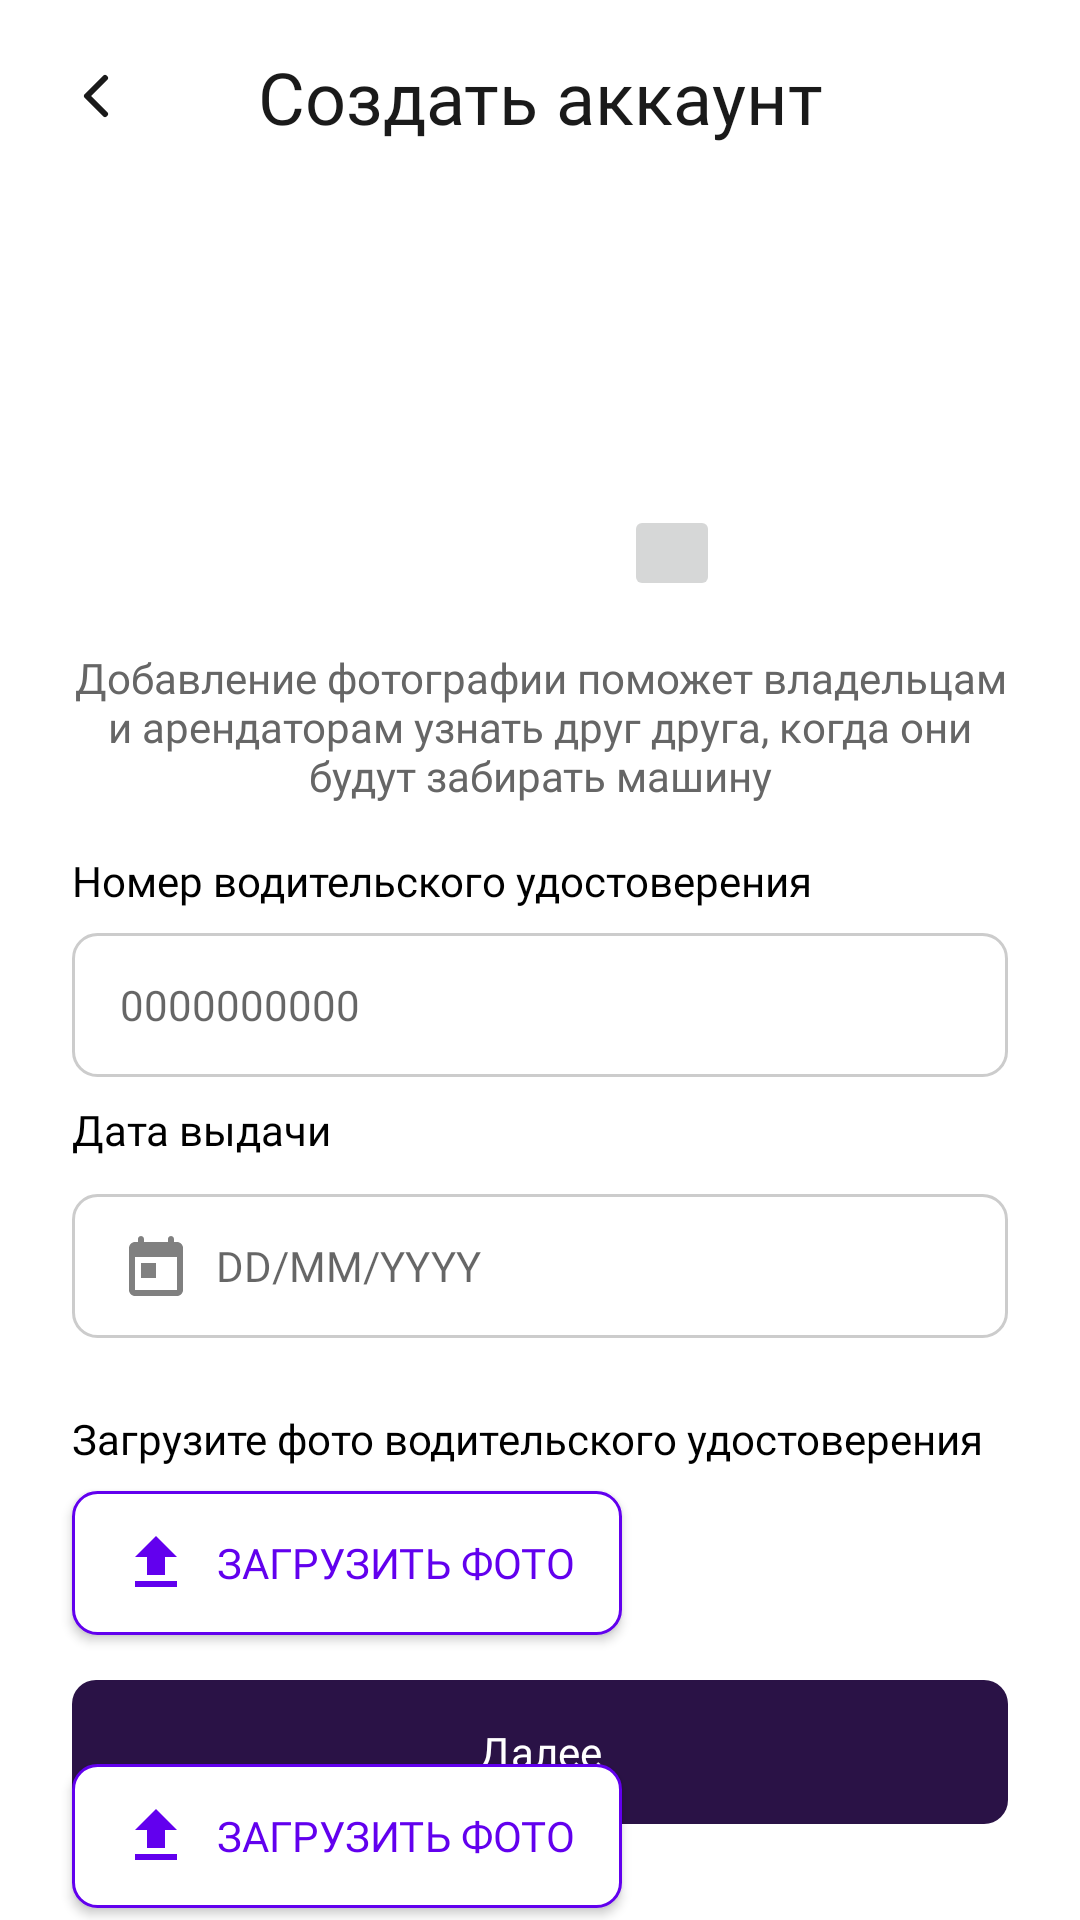

Here is an Android app screen rendered from its layout file. Give the layout XML and the strings, colors and styles it references.
<!-- AndroidManifest.xml: application theme Theme.RentCar -->
<!-- res/layout/activity_register_step3.xml -->
<?xml version="1.0" encoding="utf-8"?>
<androidx.constraintlayout.widget.ConstraintLayout xmlns:android="http://schemas.android.com/apk/res/android"
    xmlns:app="http://schemas.android.com/apk/res-auto"
    android:layout_width="match_parent"
    android:layout_height="match_parent"
    android:background="@color/white">

    <androidx.appcompat.widget.AppCompatImageButton
        android:id="@+id/btnBack"
        android:layout_width="48dp"
        android:layout_height="48dp"
        android:layout_marginStart="8dp"
        android:layout_marginTop="8dp"
        android:background="?attr/selectableItemBackgroundBorderless"
        android:src="@drawable/chevron_left"
        android:contentDescription="@null"
        app:layout_constraintStart_toStartOf="parent"
        app:layout_constraintTop_toTopOf="parent" />

    <TextView
        android:id="@+id/tvTitle"
        android:layout_width="wrap_content"
        android:layout_height="wrap_content"
        android:layout_marginTop="16dp"
        android:text="@string/create_account"
        android:textColor="@color/black2"
        android:textSize="24sp"
        android:fontFamily="@font/montserrat_bold"
        app:layout_constraintEnd_toEndOf="parent"
        app:layout_constraintStart_toStartOf="parent"
        app:layout_constraintTop_toTopOf="parent" />

    <FrameLayout
        android:id="@+id/flProfilePhoto"
        android:layout_width="120dp"
        android:layout_height="120dp"
        android:layout_marginTop="32dp"
        app:layout_constraintEnd_toEndOf="parent"
        app:layout_constraintStart_toStartOf="parent"
        app:layout_constraintTop_toBottomOf="@id/tvTitle">

        <ImageView
            android:id="@+id/ivProfilePhoto"
            android:layout_width="match_parent"
            android:layout_height="match_parent"
            android:background="@drawable/circle_background"
            android:padding="24dp"
            android:src="@drawable/ic_person" />

        <ImageButton
            android:id="@+id/btnAddPhoto"
            android:layout_width="32dp"
            android:layout_height="32dp"
            android:layout_gravity="bottom|end"
            android:src="@drawable/plus"
            android:padding="8dp" />
    </FrameLayout>

    <TextView
        android:id="@+id/tvPhotoDescription"
        android:layout_width="0dp"
        android:layout_height="wrap_content"
        android:layout_marginHorizontal="24dp"
        android:layout_marginTop="16dp"
        android:gravity="center"
        android:text="@string/activity_registration3_subtext"
        android:textColor="@color/gray"
        android:textSize="14sp"
        android:fontFamily="@font/montserrat_medium"
        app:layout_constraintEnd_toEndOf="parent"
        app:layout_constraintStart_toStartOf="parent"
        app:layout_constraintTop_toBottomOf="@id/flProfilePhoto" />

    <TextView
        android:id="@+id/tvLicenseNumberLabel"
        android:layout_width="wrap_content"
        android:layout_height="wrap_content"
        android:layout_marginStart="24dp"
        android:layout_marginTop="16dp"
        android:fontFamily="@font/montserrat_medium"
        android:text="@string/number_car_doc"
        android:textColor="@color/black"
        android:textSize="14sp"
        app:layout_constraintStart_toStartOf="parent"
        app:layout_constraintTop_toBottomOf="@id/tvPhotoDescription" />

    <EditText
        android:id="@+id/etLicenseNumber"
        android:layout_width="0dp"
        android:layout_height="48dp"
        android:layout_marginHorizontal="24dp"
        android:layout_marginTop="8dp"
        android:background="@drawable/edit_text_background"
        android:hint="@string/activity_registration3_example_car_doc"
        android:inputType="number"
        android:maxLength="10"
        android:paddingHorizontal="16dp"
        android:textSize="14sp"
        android:fontFamily="@font/montserrat_medium"
        app:layout_constraintEnd_toEndOf="parent"
        app:layout_constraintStart_toStartOf="parent"
        app:layout_constraintTop_toBottomOf="@id/tvLicenseNumberLabel" />

    <TextView
        android:id="@+id/tvIssueDateLabel"
        android:layout_width="wrap_content"
        android:layout_height="wrap_content"
        android:layout_marginStart="24dp"
        android:layout_marginTop="8dp"
        android:fontFamily="@font/montserrat_medium"
        android:text="@string/data_take"
        android:textColor="@color/black"
        android:textSize="14sp"
        app:layout_constraintStart_toStartOf="parent"
        app:layout_constraintTop_toBottomOf="@id/etLicenseNumber" />

    <EditText
        android:id="@+id/etIssueDate"
        android:layout_width="0dp"
        android:layout_height="48dp"
        android:layout_marginHorizontal="24dp"
        android:layout_marginTop="12dp"
        android:background="@drawable/edit_text_background"
        android:drawableStart="@drawable/ic_calendar"
        android:drawablePadding="8dp"
        android:focusable="false"
        android:fontFamily="@font/montserrat_medium"
        android:hint="@string/dd_mm_yyyy"
        android:paddingHorizontal="16dp"
        android:textSize="14sp"
        app:layout_constraintEnd_toEndOf="parent"
        app:layout_constraintStart_toStartOf="parent"
        app:layout_constraintTop_toBottomOf="@id/tvIssueDateLabel" />

    <TextView
        android:id="@+id/tvUploadLicenseLabel"
        android:layout_width="wrap_content"
        android:layout_height="wrap_content"
        android:layout_marginStart="24dp"
        android:layout_marginTop="24dp"
        android:text="@string/upload_car_doc"
        android:textColor="@color/black"
        android:textSize="14sp"
        android:fontFamily="@font/montserrat_medium"
        app:layout_constraintStart_toStartOf="parent"
        app:layout_constraintTop_toBottomOf="@id/etIssueDate" />

    <Button
        android:id="@+id/btnUploadLicense"
        android:layout_width="wrap_content"
        android:layout_height="48dp"
        android:layout_marginStart="24dp"
        android:layout_marginTop="8dp"
        android:background="@drawable/button_outline_background"
        android:drawableStart="@drawable/ic_upload"
        android:drawablePadding="8dp"
        android:paddingHorizontal="16dp"
        android:text="@string/upload_photo"
        android:textColor="@color/purple_500"
        android:textSize="14sp"
        android:fontFamily="@font/montserrat_medium"
        app:layout_constraintStart_toStartOf="parent"
        app:layout_constraintTop_toBottomOf="@id/tvUploadLicenseLabel" />

    <TextView
        android:id="@+id/tvUploadPassportLabel"
        android:layout_width="wrap_content"
        android:layout_height="wrap_content"
        android:layout_marginStart="24dp"
        android:layout_marginTop="16dp"
        android:fontFamily="@font/montserrat_medium"
        android:text="@string/upload_photo_passport"
        android:textColor="@color/black"
        android:textSize="14sp"
        app:layout_constraintStart_toStartOf="parent"
        app:layout_constraintTop_toBottomOf="@id/btnUploadLicense" />

    <Button
        android:id="@+id/btnUploadPassport"
        android:layout_width="wrap_content"
        android:layout_height="48dp"
        android:layout_marginStart="24dp"
        android:layout_marginTop="8dp"
        android:background="@drawable/button_outline_background"
        android:drawableStart="@drawable/ic_upload"
        android:drawablePadding="8dp"
        android:paddingHorizontal="16dp"
        android:text="@string/upload_photo"
        android:textColor="@color/purple_500"
        android:textSize="14sp"
        android:fontFamily="@font/montserrat_medium"
        app:layout_constraintStart_toStartOf="parent"
        app:layout_constraintTop_toBottomOf="@id/tvUploadPassportLabel" />

    <TextView
        android:id="@+id/tvError"
        android:layout_width="0dp"
        android:layout_height="wrap_content"
        android:layout_marginHorizontal="24dp"
        android:layout_marginBottom="16dp"
        android:textColor="@android:color/holo_red_light"
        android:textSize="12sp"
        android:fontFamily="@font/montserrat_medium"
        android:visibility="gone"
        app:layout_constraintBottom_toTopOf="@id/btnNext"
        app:layout_constraintEnd_toEndOf="parent"
        app:layout_constraintStart_toStartOf="parent" />

    <Button
        android:id="@+id/btnNext"
        android:layout_width="0dp"
        android:layout_height="48dp"
        android:layout_marginHorizontal="24dp"
        android:layout_marginBottom="32dp"
        android:background="@drawable/button_background"
        android:enabled="false"
        android:text="@string/next"
        android:textAllCaps="false"
        android:textColor="@color/white"
        android:textSize="14sp"
        android:fontFamily="@font/montserrat_medium"
        app:layout_constraintBottom_toBottomOf="parent"
        app:layout_constraintEnd_toEndOf="parent"
        app:layout_constraintStart_toStartOf="parent" />

</androidx.constraintlayout.widget.ConstraintLayout>
<!-- resources referenced by this layout -->
<resources>
  <color name="black">#FF000000</color>
  <color name="black2">#1A1A1A</color>
  <color name="gray">#666666</color>
  <color name="purple_500">#FF6200EE</color>
  <color name="white">#FFFFFFFF</color>
  <!-- drawable button_background (drawable) -->
  <?xml version="1.0" encoding="utf-8"?>
  <shape xmlns:android="http://schemas.android.com/apk/res/android"
      android:shape="rectangle">
      <solid android:color="@color/dark_purple" />
      <corners android:radius="8dp" />
  </shape>
  <!-- drawable button_outline_background (drawable) -->
  <?xml version="1.0" encoding="utf-8"?>
  <shape xmlns:android="http://schemas.android.com/apk/res/android"
      android:shape="rectangle">
      <corners android:radius="8dp" />
      <stroke
          android:width="1dp"
          android:color="@color/purple_500" />
      <solid android:color="@color/white" />
  </shape>
  <!-- drawable chevron_left (drawable) -->
  <vector xmlns:android="http://schemas.android.com/apk/res/android"
      android:width="24dp"
      android:height="24dp"
      android:viewportWidth="24"
      android:viewportHeight="24">
    <path
        android:pathData="M15,18L9,12L15,6"
        android:strokeLineJoin="round"
        android:strokeWidth="2"
        android:fillColor="#00000000"
        android:strokeColor="#1A1A1A"
        android:strokeLineCap="round"/>
  </vector>
  <!-- drawable edit_text_background (drawable) -->
  <?xml version="1.0" encoding="utf-8"?>
  <shape xmlns:android="http://schemas.android.com/apk/res/android"
      android:shape="rectangle">
      <solid android:color="@color/white" />
      <corners android:radius="8dp" />
      <stroke
          android:width="1dp"
          android:color="@color/gray_light" />
  </shape>
  <!-- drawable ic_calendar (drawable) -->
  <?xml version="1.0" encoding="utf-8"?>
  <vector xmlns:android="http://schemas.android.com/apk/res/android"
      android:width="24dp"
      android:height="24dp"
      android:viewportWidth="24"
      android:viewportHeight="24">
      <path
          android:fillColor="#808080"
          android:pathData="M19,4h-1V3c0,-0.55 -0.45,-1 -1,-1s-1,0.45 -1,1v1H8V3c0,-0.55 -0.45,-1 -1,-1S6,2.45 6,3v1H5C3.89,4 3.01,4.9 3.01,6L3,20c0,1.1 0.89,2 2,2h14c1.1,0 2,-0.9 2,-2V6C21,4.9 20.1,4 19,4zM19,20H5V9h14V20zM7,11h5v5H7V11z"/>
  </vector>
  <!-- drawable ic_upload (drawable) -->
  <?xml version="1.0" encoding="utf-8"?>
  <vector xmlns:android="http://schemas.android.com/apk/res/android"
      android:width="24dp"
      android:height="24dp"
      android:viewportWidth="24"
      android:viewportHeight="24">
      <path
          android:fillColor="@color/purple_500"
          android:pathData="M9,16V10H5L12,3L19,10H15V16H9M5,20V18H19V20H5Z"/>
  </vector>
  <string name="activity_registration3_example_car_doc">0000000000</string>
  <string name="activity_registration3_subtext">Добавление фотографии поможет владельцам и арендаторам узнать друг друга, когда они будут забирать машину</string>
  <string name="create_account">Создать аккаунт</string>
  <string name="data_take">Дата выдачи</string>
  <string name="dd_mm_yyyy">DD/MM/YYYY</string>
  <string name="next">Далее</string>
  <string name="number_car_doc">Номер водительского удостоверения</string>
  <string name="upload_car_doc">Загрузите фото водительского удостоверения</string>
  <string name="upload_photo">Загрузить фото</string>
  <string name="upload_photo_passport">Загрузите фото паспорта</string>
  <style name="Theme.RentCar" parent="Theme.AppCompat.Light.NoActionBar">
          <item name="colorPrimary">@color/purple_500</item>
  
  
  
  
  
  
          <item name="android:windowBackground">@color/white</item>
      </style>
  <color name="dark_purple">#2A1246</color>
  <color name="gray_light">#CCCCCC</color>
</resources>
